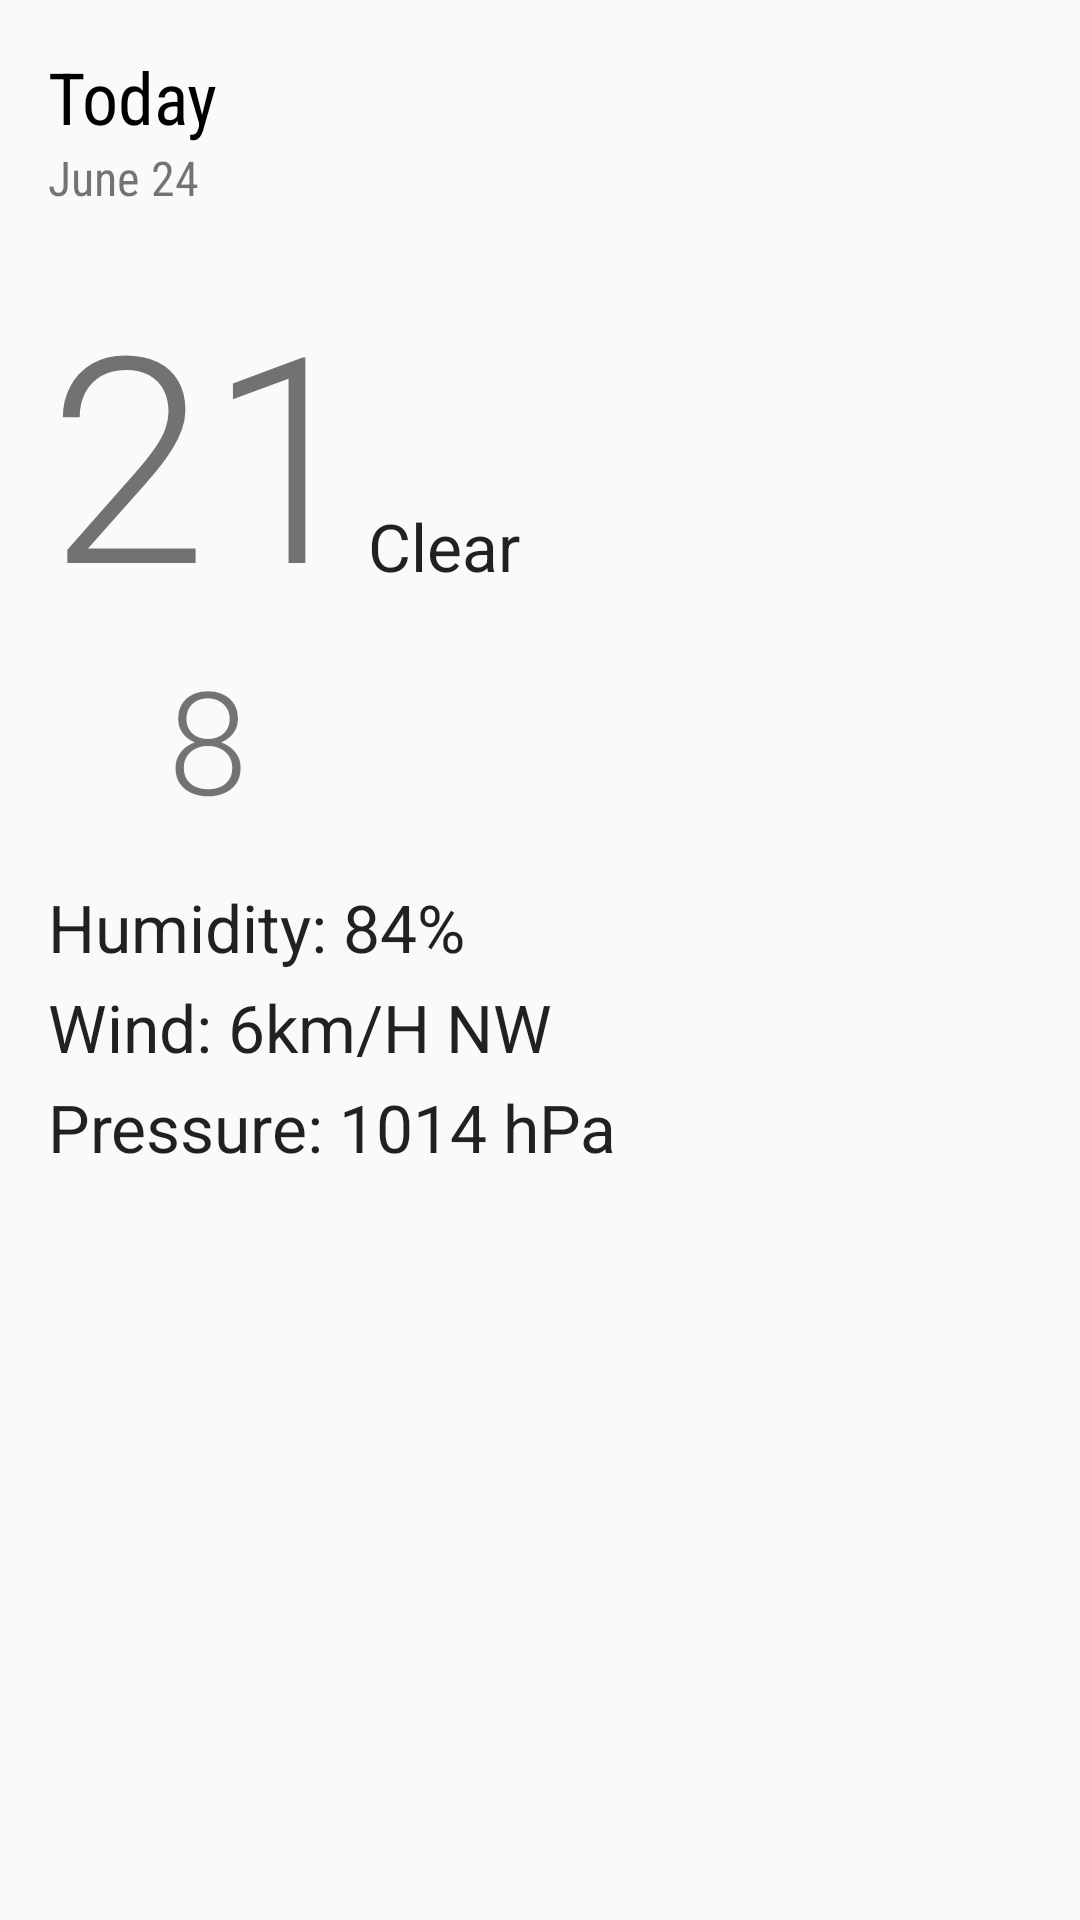

Android layout source for this screen:
<!-- AndroidManifest.xml: application theme AppTheme -->
<!-- res/layout/fragment_detail.xml -->
<ScrollView xmlns:android="http://schemas.android.com/apk/res/android"
    xmlns:tools="http://schemas.android.com/tools" android:layout_width="match_parent"
    android:layout_height="match_parent"
    tools:context="com.example.example.sunshine.app.DetailActivity$PlaceholderFragment"
    android:orientation="vertical">

    <LinearLayout
        android:layout_width="match_parent"
        android:layout_height="wrap_content"
        android:orientation="vertical"
        android:padding="16dp"
        android:gravity="center_vertical"
        android:layout_gravity="left">

        <TextView
            android:id="@+id/list_detail_dayname_textview"
            android:layout_width="wrap_content"
            android:layout_height="wrap_content"
            android:textSize="24sp"
            android:fontFamily="sans-serif-condensed"
            android:textColor="@color/black"
            android:text="Today"/>
        <TextView
            android:id="@+id/list_detail_date_textview"
            android:layout_width="wrap_content"
            android:layout_height="wrap_content"
            android:textSize="16sp"
            android:fontFamily="sans-serif-condensed"
            android:textColor="@color/grey_700"
            android:text="June 24"/>
        <LinearLayout
            android:layout_width="match_parent"
            android:layout_height="match_parent"
            android:orientation="horizontal"
            android:layout_marginTop="16dp"
            android:layout_gravity="center_horizontal">
            <LinearLayout
                android:layout_width="wrap_content"
                android:layout_height="wrap_content"
                android:orientation="vertical"
                android:gravity="left">
                <TextView
                    android:id="@+id/list_item_detail_high_textview"
                    android:layout_width="wrap_content"
                    android:layout_height="wrap_content"
                    android:textSize="96sp"
                    android:fontFamily="sans-serif-light"
                    android:text="21"/>
                <TextView
                    android:id="@+id/list_item_detail_low_textview"
                    android:layout_width="wrap_content"
                    android:layout_height="wrap_content"
                    android:textSize="48sp"
                    android:fontFamily="sans-serif-light"
                    android:textColor="@color/grey_700"
                    android:layout_gravity="center_horizontal"
                    android:text="8"/>
            </LinearLayout>
            <LinearLayout
                android:layout_width="wrap_content"
                android:layout_height="wrap_content"
                android:orientation="vertical"
                android:gravity="center_horizontal"
                android:layout_gravity="center">
                <ImageView
                    android:id="@+id/list_item_detail_icon"
                    android:layout_width="wrap_content"
                    android:layout_height="wrap_content"/>
                <TextView
                    android:id="@+id/list_detail_forecast_textview"
                    android:layout_width="wrap_content"
                    android:layout_height="wrap_content"
                    android:textAppearance="?android:textAppearanceLarge"
                    android:textColor="@color/grey_700"
                    android:text="Clear"/>
            </LinearLayout>
        </LinearLayout>
        <TextView
            android:id="@+id/list_detail_humidity_textview"
            android:layout_width="wrap_content"
            android:layout_height="wrap_content"
            android:textAppearance="?android:textAppearanceLarge"
            android:layout_marginTop="16dp"
            android:text="Humidity: 84%"/>
        <TextView
            android:id="@+id/list_detail_wind_textview"
            android:layout_width="wrap_content"
            android:layout_height="wrap_content"
            android:layout_marginTop="4dp"
            android:textAppearance="?android:textAppearanceLarge"
            android:text="Wind: 6km/H NW"/>
        <TextView
            android:id="@+id/list_detail_pressure_textview"
            android:layout_width="wrap_content"
            android:layout_height="wrap_content"
            android:layout_marginTop="4dp"
            android:textAppearance="?android:textAppearanceLarge"
            android:text="Pressure: 1014 hPa"/>
    </LinearLayout>
</ScrollView>
<!-- resources referenced by this layout -->
<resources>
  <style name="AppTheme" parent="@style/Theme.AppCompat.Light.DarkActionBar">
          <item name="colorPrimary">@color/sunshine_blue</item>
          <item name="colorPrimaryDark">@color/sunshine_dark_blue</item>
      </style>
  <!-- not gathered from this repository: default colours our renderer supplied (Android Studio template values) -->
  <color name="black">#FF000000</color>
</resources>
